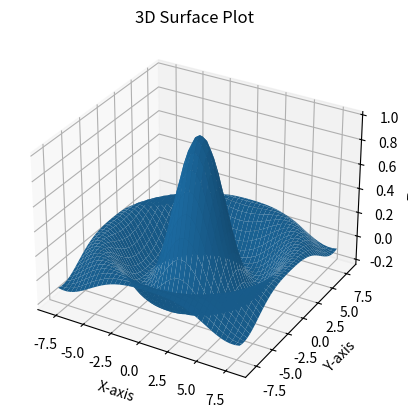

This chart was generated by the following Python code:
import numpy as np
import matplotlib.pyplot as plt

a = b = np.linspace(-8, 8, 41)
xx, yy = np. meshgrid(a, b)
c = np.sqrt(xx ** 2 + yy ** 2) + np.finfo(float).eps
d = np.sin(c) / c

fig = plt.figure()
ax = fig.add_subplot(111, projection='3d')
ax.plot_surface(xx, yy, d)

ax.set_xlabel('X-axis')
ax.set_ylabel('Y-axis')
ax.set_zlabel('Z-axis')
ax.set_title('3D Surface Plot')

plt.show()
